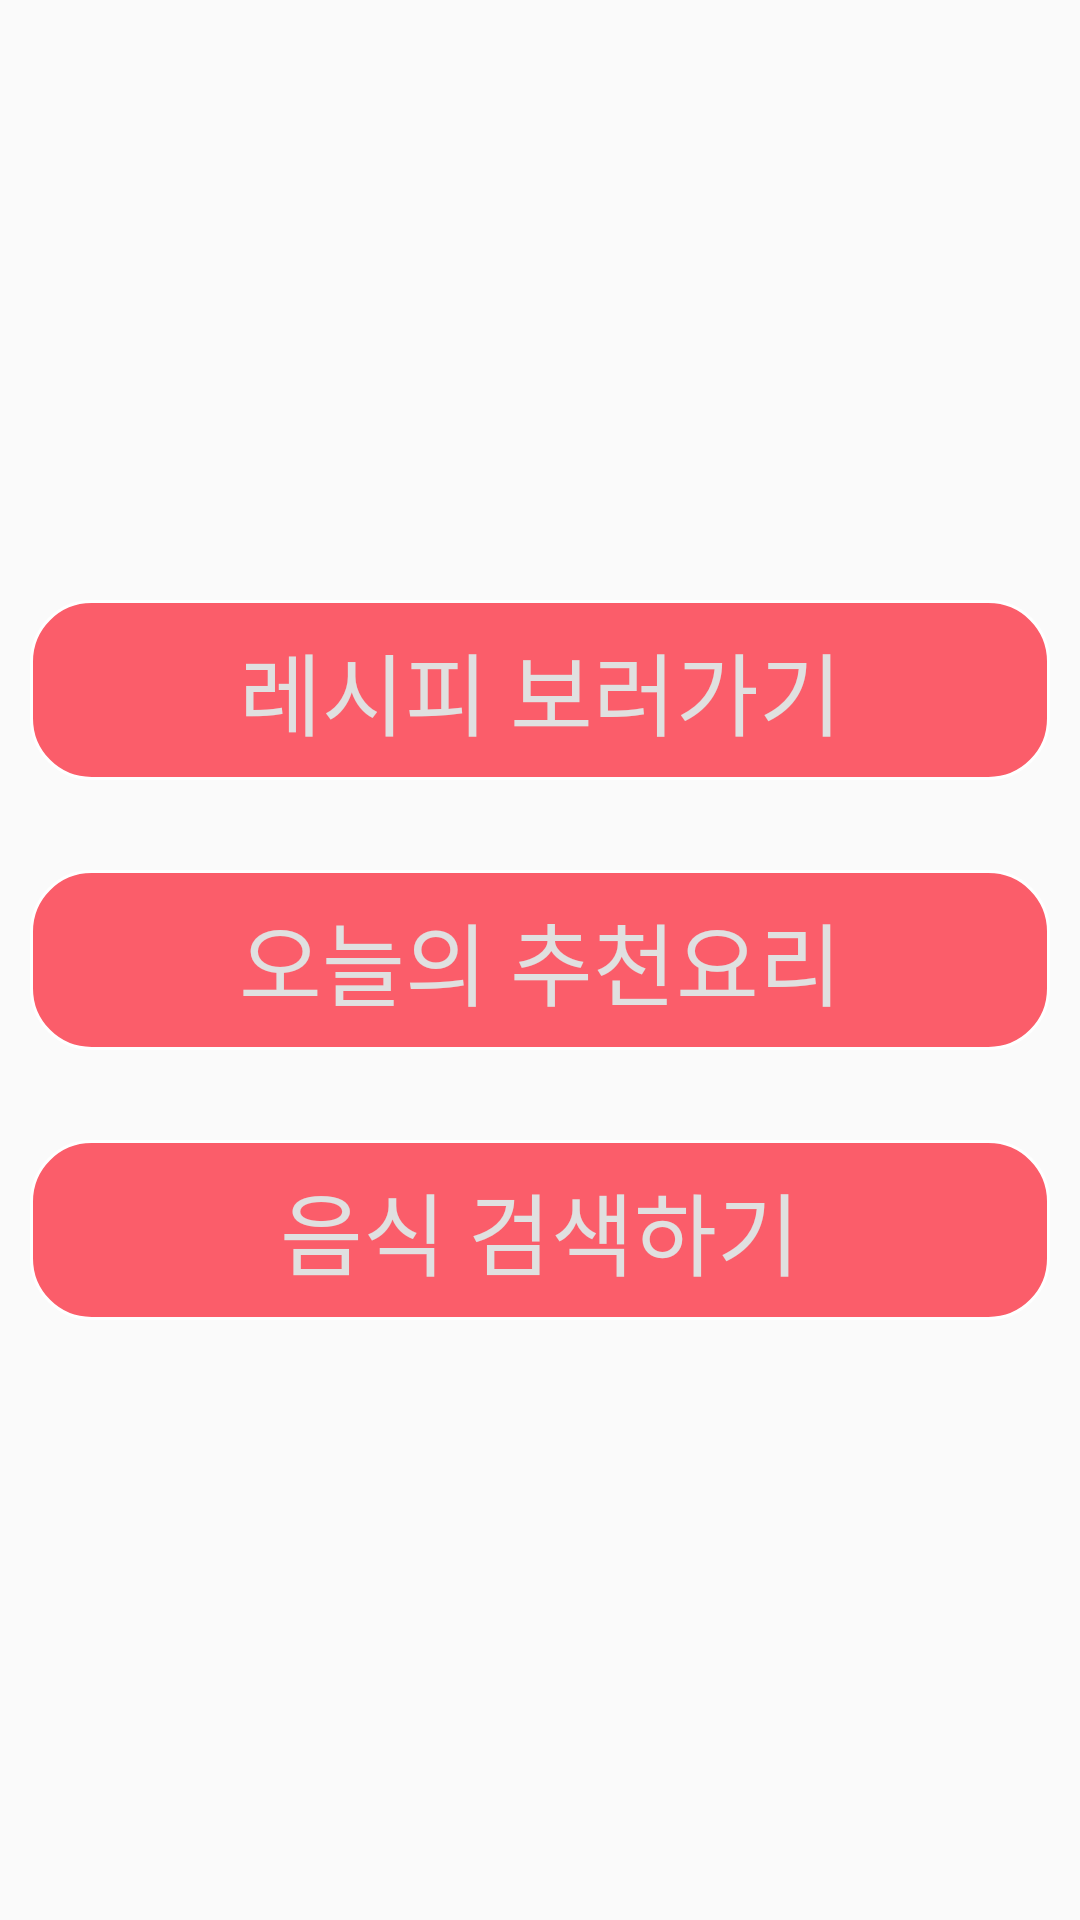

Write the Android layout XML for this screen, with the resource values it uses.
<!-- AndroidManifest.xml: application theme AppTheme -->
<!-- res/layout/activity_main.xml -->
<?xml version="1.0" encoding="utf-8"?>

<RelativeLayout xmlns:android="http://schemas.android.com/apk/res/android"
    android:layout_width="match_parent"
    android:layout_height="match_parent"
    android:orientation="vertical"
    android:paddingLeft="10dp"
    android:paddingRight="10dp">
    <Button
        android:layout_width="match_parent"
        android:layout_height="60dp"
        android:text="레시피 보러가기"
        android:id="@+id/recipes_btn"
        android:background="@drawable/circle_shape_pink"
        android:textColor="#e0e0e0"
        android:textSize="30sp"
        android:layout_above="@+id/today_btn"
        android:layout_alignParentLeft="true"
        android:layout_alignParentStart="true"
        android:layout_marginBottom="30dp"
        android:layout_alignRight="@+id/today_btn"
        android:layout_alignEnd="@+id/today_btn" />

    <Button
        android:layout_width="match_parent"
        android:layout_height="60dp"
        android:text="오늘의 추천요리"
        android:id="@+id/today_btn"
        android:background="@drawable/circle_shape_pink"
        android:textColor="#e0e0e0"
        android:textSize="30sp"
        android:layout_centerVertical="true"
        android:layout_alignParentLeft="true"
        android:layout_alignParentStart="true"
        android:layout_marginBottom="30dp" />

    <Button
        android:layout_width="match_parent"
        android:layout_height="60dp"
        android:text="음식 검색하기"
        android:id="@+id/search_btn"
        android:background="@drawable/circle_shape_pink"
        android:textColor="#e0e0e0"
        android:textSize="30sp"
        android:layout_below="@+id/today_btn"
        android:layout_alignParentLeft="true"
        android:layout_alignParentStart="true" />

</RelativeLayout>
<!-- resources referenced by this layout -->
<resources>
  <!-- drawable circle_shape_pink (drawable) -->
  <?xml version="1.0" encoding="utf-8"?>
  
  <shape
      xmlns:android="http://schemas.android.com/apk/res/android"
     >
      <solid
          android:color="#b0fd182b"/>
      <corners android:radius="20dp" />
      <stroke android:width="1sp" android:color="#FFFFFF" />
  </shape>
  <style name="AppTheme" parent="Theme.AppCompat.Light.DarkActionBar">
          
          <item name="colorPrimary">#b14c4c</item>
          <item name="colorPrimaryDark">@color/colorPrimaryDark</item>
          <item name="colorAccent">@color/colorAccent</item>
      </style>
  <color name="colorPrimaryDark">#303F9F</color>
  <color name="colorAccent">#FF4081</color>
</resources>
